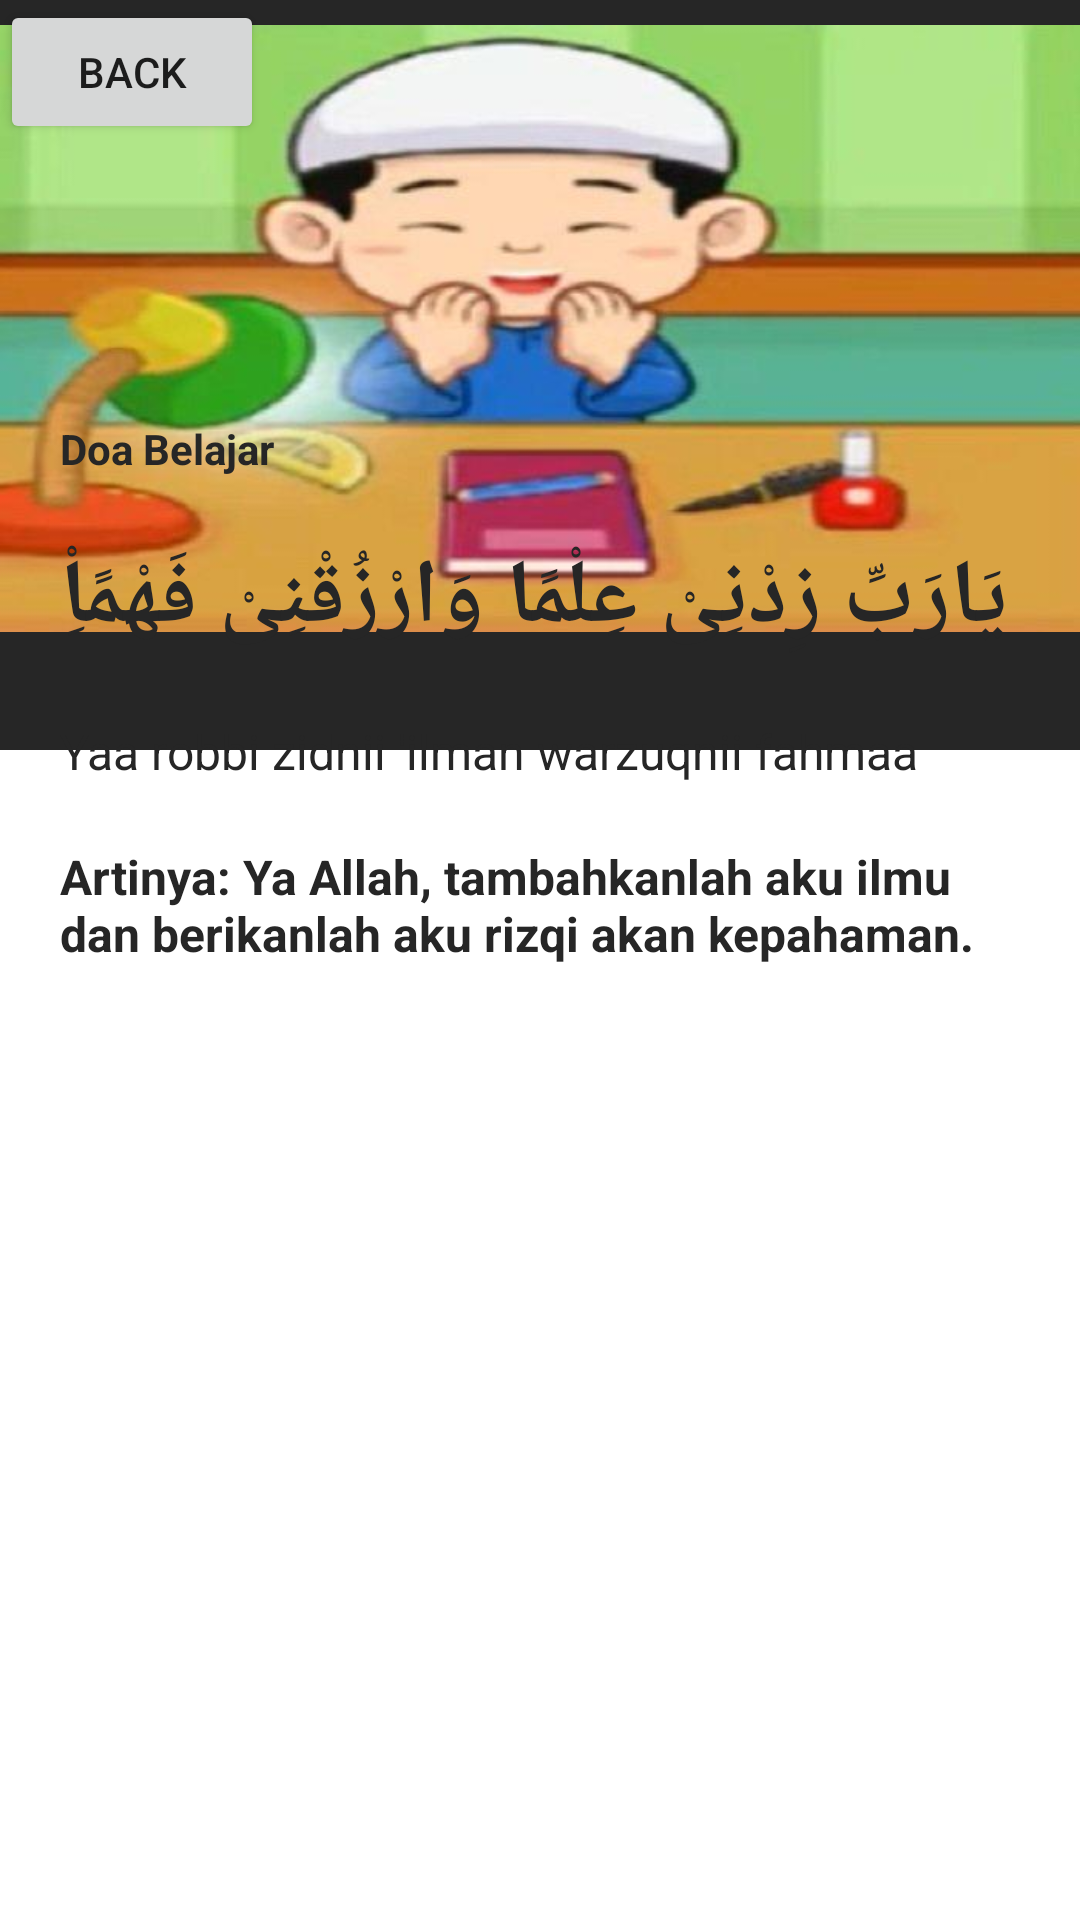

This screen was rendered from an Android layout file. Write that file and the resources it references.
<!-- AndroidManifest.xml: application theme Theme.Mooslem -->
<!-- res/layout/activity_detail_tujuh.xml -->
<?xml version="1.0" encoding="utf-8"?>
<RelativeLayout xmlns:android="http://schemas.android.com/apk/res/android"
    xmlns:app="http://schemas.android.com/apk/res-auto"
    android:layout_width="match_parent"
    android:layout_height="match_parent"
    android:background="@android:color/white">

    <FrameLayout
        android:layout_width="match_parent"
        android:layout_height="250dp">

        <ImageView
            android:id="@+id/imageThumbnail"
            android:layout_width="match_parent"
            android:layout_height="match_parent"
            android:adjustViewBounds="true"
            android:background="@color/colorAccent"
            android:scaleType="fitXY" />

        <LinearLayout
            android:layout_width="match_parent"
            android:layout_height="100dp"
            android:layout_gravity="bottom"
            android:layout_marginStart="-50dp"
            android:layout_marginEnd="-50dp"
            android:background="@drawable/bg_overlay"
            android:orientation="horizontal" >

            <TextView
                android:id="@+id/textView"
                android:layout_width="wrap_content"
                android:layout_height="wrap_content"
                android:layout_weight="1"
                android:text="TextView" />
        </LinearLayout>

        <ImageView
            android:id="@+id/imageView2"
            android:layout_width="match_parent"
            android:layout_height="219dp"
            app:srcCompat="@drawable/bljr" />

        <Button
            android:id="@+id/backbutton1"
            android:layout_width="wrap_content"
            android:layout_height="wrap_content"
            android:text="BACK" />

    </FrameLayout>

    <androidx.core.widget.NestedScrollView
        android:layout_width="match_parent"
        android:layout_height="match_parent"
        android:layout_marginTop="120dp"
        android:background="@drawable/bg_rounded_rect"
        android:backgroundTint="@color/colorPrimary"
        android:scrollbars="none">

        <LinearLayout
            android:layout_width="match_parent"
            android:layout_height="wrap_content"
            android:layout_margin="20dp"
            android:orientation="vertical">

            <RelativeLayout
                android:layout_width="match_parent"
                android:layout_height="wrap_content">

                <TextView
                    android:id="@+id/tvTitleRecipe"
                    android:layout_width="wrap_content"
                    android:layout_height="wrap_content"
                    android:text="Doa Belajar"
                    android:textColor="@color/colorAccent"
                    android:textStyle="bold" />


            </RelativeLayout>

            <RelativeLayout
                android:layout_width="match_parent"
                android:layout_height="wrap_content"/>

            <TextView
                android:layout_width="wrap_content"
                android:layout_height="wrap_content"
                android:layout_marginTop="20dp"
                android:text="يَارَبِّ زِدْنِىْ عِلْمًا وَارْزُقْنِىْ فَهْمًاِْ"
                android:textSize="30sp"
                android:textStyle="bold"
                android:textColor="@color/colorAccent"

                />
            <TextView
                android:layout_width="wrap_content"
                android:layout_height="wrap_content"
                android:layout_marginTop="20dp"
                android:text="Yaa robbi zidnii 'ilman warzuqnii fahmaa"
                android:textColor="@color/colorAccent"
                android:textSize="16sp"
                />
            <TextView
                android:layout_width="wrap_content"
                android:layout_height="wrap_content"
                android:layout_marginTop="20dp"
                android:text="Artinya: Ya Allah, tambahkanlah aku ilmu dan berikanlah aku rizqi akan kepahaman."
                android:textColor="@color/colorAccent"
                android:textSize="16sp"
                android:textStyle="bold" />
        </LinearLayout>

    </androidx.core.widget.NestedScrollView>

</RelativeLayout>
<!-- resources referenced by this layout -->
<resources>
  <color name="colorAccent">#262626</color>
  <color name="colorPrimary">#d0f1dd</color>
  <!-- drawable bljr: png bitmap (drawable, 22744 bytes) -->
  <style name="Theme.Mooslem" parent="Theme.MaterialComponents.DayNight.NoActionBar">
          
          <item name="colorPrimary">@color/purple_500</item>
          <item name="colorPrimaryVariant">@color/purple_700</item>
          <item name="colorOnPrimary">@color/white</item>
          
          <item name="colorSecondary">@color/teal_200</item>
          <item name="colorSecondaryVariant">@color/teal_700</item>
          <item name="colorOnSecondary">@color/black</item>
          
          <item name="android:statusBarColor">?attr/colorPrimaryVariant</item>
          
      </style>
  <color name="purple_500">#FF6200EE</color>
  <color name="purple_700">#FF3700B3</color>
  <color name="white">#FFFFFFFF</color>
  <color name="teal_200">#FF03DAC5</color>
  <color name="teal_700">#FF018786</color>
  <color name="black">#FF000000</color>
</resources>
